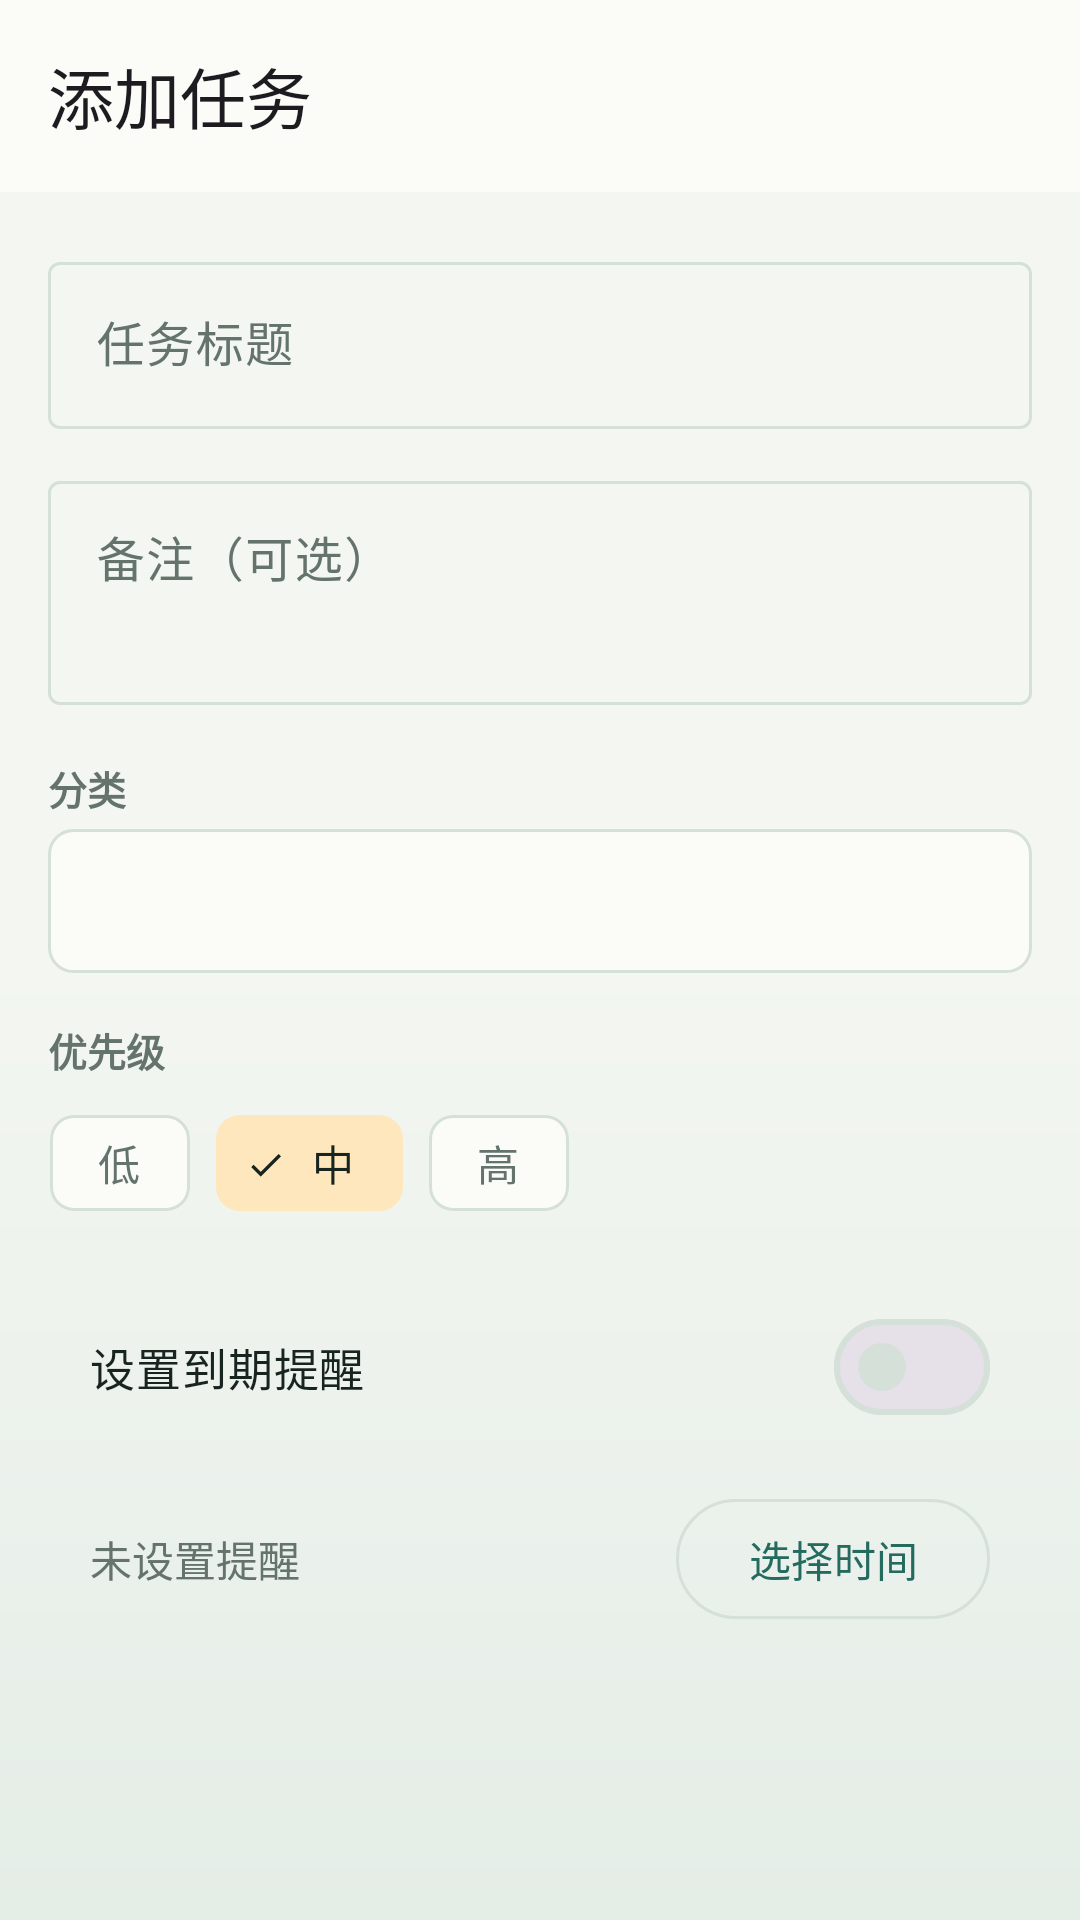

This screen was rendered from an Android layout file. Write that file and the resources it references.
<!-- AndroidManifest.xml: application theme Theme.FocusList -->
<!-- res/layout/activity_add_edit_task.xml -->
<?xml version="1.0" encoding="utf-8"?>
<LinearLayout xmlns:android="http://schemas.android.com/apk/res/android"
    xmlns:app="http://schemas.android.com/apk/res-auto"
    android:layout_width="match_parent"
    android:layout_height="match_parent"
    android:background="@drawable/bg_app_gradient"
    android:orientation="vertical">

    <com.google.android.material.appbar.AppBarLayout
        android:layout_width="match_parent"
        android:layout_height="wrap_content"
        android:background="?attr/colorSurface"
        android:fitsSystemWindows="true">

        <com.google.android.material.appbar.MaterialToolbar
            android:id="@+id/toolbar"
            android:layout_width="match_parent"
            android:layout_height="?attr/actionBarSize"
            app:navigationIcon="@drawable/ic_back"
            app:title="@string/add_task" />
    </com.google.android.material.appbar.AppBarLayout>

    <ScrollView
        android:layout_width="match_parent"
        android:layout_height="match_parent"
        android:fillViewport="true">

        <LinearLayout
            android:layout_width="match_parent"
            android:layout_height="wrap_content"
            android:orientation="vertical"
            android:paddingStart="16dp"
            android:paddingTop="18dp"
            android:paddingEnd="16dp"
            android:paddingBottom="32dp">

            <com.google.android.material.textfield.TextInputLayout
                style="@style/Widget.Material3.TextInputLayout.OutlinedBox"
                android:layout_width="match_parent"
                android:layout_height="wrap_content"
                android:hint="@string/hint_title">

                <com.google.android.material.textfield.TextInputEditText
                    android:id="@+id/editTitle"
                    android:layout_width="match_parent"
                    android:layout_height="wrap_content"
                    android:inputType="text"
                    android:maxLines="2" />
            </com.google.android.material.textfield.TextInputLayout>

            <com.google.android.material.textfield.TextInputLayout
                style="@style/Widget.Material3.TextInputLayout.OutlinedBox"
                android:layout_width="match_parent"
                android:layout_height="wrap_content"
                android:layout_marginTop="12dp"
                android:hint="@string/hint_notes">

                <com.google.android.material.textfield.TextInputEditText
                    android:id="@+id/editNotes"
                    android:layout_width="match_parent"
                    android:layout_height="wrap_content"
                    android:gravity="top"
                    android:inputType="textMultiLine"
                    android:minLines="2"
                    android:maxLines="4" />
            </com.google.android.material.textfield.TextInputLayout>

            <TextView
                style="@style/SectionLabel"
                android:layout_width="wrap_content"
                android:layout_height="wrap_content"
                android:layout_marginTop="18dp"
                android:text="@string/label_category" />

            <Spinner
                android:id="@+id/spinnerCategory"
                android:layout_width="match_parent"
                android:layout_height="wrap_content"
                android:layout_marginTop="4dp"
                android:background="@drawable/bg_spinner_surface"
                android:minHeight="48dp" />

            <TextView
                style="@style/SectionLabel"
                android:layout_width="wrap_content"
                android:layout_height="wrap_content"
                android:layout_marginTop="16dp"
                android:text="@string/label_priority" />

            <com.google.android.material.chip.ChipGroup
                android:id="@+id/chipGroupPriority"
                android:layout_width="match_parent"
                android:layout_height="wrap_content"
                android:layout_marginTop="4dp"
                app:selectionRequired="true"
                app:singleSelection="true">

                <com.google.android.material.chip.Chip
                    android:id="@+id/chipLow"
                    style="@style/Widget.Material3.Chip.Filter"
                    android:layout_width="wrap_content"
                    android:layout_height="wrap_content"
                    android:checkable="true"
                    android:text="@string/priority_low" />

                <com.google.android.material.chip.Chip
                    android:id="@+id/chipNormal"
                    style="@style/Widget.Material3.Chip.Filter"
                    android:layout_width="wrap_content"
                    android:layout_height="wrap_content"
                    android:checkable="true"
                    android:checked="true"
                    android:text="@string/priority_normal" />

                <com.google.android.material.chip.Chip
                    android:id="@+id/chipHigh"
                    style="@style/Widget.Material3.Chip.Filter"
                    android:layout_width="wrap_content"
                    android:layout_height="wrap_content"
                    android:checkable="true"
                    android:text="@string/priority_high" />
            </com.google.android.material.chip.ChipGroup>

            <com.google.android.material.materialswitch.MaterialSwitch
                android:id="@+id/switchReminder"
                android:layout_width="match_parent"
                android:layout_height="wrap_content"
                android:layout_marginTop="20dp"
                android:background="@drawable/bg_panel"
                android:paddingHorizontal="14dp"
                android:paddingVertical="8dp"
                android:text="@string/label_reminder"
                android:textColor="?attr/colorOnSurface"
                android:textSize="15sp" />

            <LinearLayout
                android:layout_width="match_parent"
                android:layout_height="wrap_content"
                android:layout_marginTop="8dp"
                android:background="@drawable/bg_panel"
                android:gravity="center_vertical"
                android:orientation="horizontal"
                android:paddingHorizontal="14dp"
                android:paddingVertical="8dp">

                <TextView
                    android:id="@+id/textDueTime"
                    android:layout_width="0dp"
                    android:layout_height="wrap_content"
                    android:layout_weight="1"
                    android:text="@string/no_reminder"
                    android:textColor="?attr/colorOnSurfaceVariant"
                    android:textSize="14sp" />

                <com.google.android.material.button.MaterialButton
                    android:id="@+id/btnPickTime"
                    style="@style/Widget.Material3.Button.OutlinedButton"
                    android:layout_width="wrap_content"
                    android:layout_height="wrap_content"
                    android:text="@string/pick_time"
                    app:icon="@drawable/ic_time" />
            </LinearLayout>

        </LinearLayout>
    </ScrollView>
</LinearLayout>
<!-- resources referenced by this layout -->
<resources>
  <!-- drawable bg_app_gradient (drawable) -->
  <?xml version="1.0" encoding="utf-8"?>
  <shape xmlns:android="http://schemas.android.com/apk/res/android"
      android:shape="rectangle">
      <gradient
          android:angle="270"
          android:startColor="?android:attr/colorBackground"
          android:centerColor="?android:attr/colorBackground"
          android:endColor="?attr/colorSurfaceVariant" />
  </shape>
  <!-- drawable bg_spinner_surface (drawable) -->
  <?xml version="1.0" encoding="utf-8"?>
  <shape xmlns:android="http://schemas.android.com/apk/res/android"
      android:shape="rectangle">
      <solid android:color="?attr/colorSurface" />
      <corners android:radius="8dp" />
      <stroke
          android:width="1dp"
          android:color="?attr/colorOutline" />
      <padding
          android:left="12dp"
          android:right="12dp" />
  </shape>
  <string name="add_task">添加任务</string>
  <string name="hint_notes">备注（可选）</string>
  <string name="hint_title">任务标题</string>
  <string name="label_category">分类</string>
  <string name="label_priority">优先级</string>
  <string name="label_reminder">设置到期提醒</string>
  <string name="no_reminder">未设置提醒</string>
  <string name="pick_time">选择时间</string>
  <string name="priority_high">高</string>
  <string name="priority_low">低</string>
  <string name="priority_normal">中</string>
  <style name="SectionLabel">
          <item name="android:textSize">13sp</item>
          <item name="android:textStyle">bold</item>
          <item name="android:textColor">?attr/colorOnSurfaceVariant</item>
          <item name="android:textAllCaps">true</item>
      </style>
  <style name="Theme.FocusList" parent="Theme.Material3.DayNight.NoActionBar">
          <item name="colorPrimary">@color/primary</item>
          <item name="colorOnPrimary">@color/white</item>
          <item name="colorPrimaryContainer">@color/primary_container</item>
          <item name="colorOnPrimaryContainer">@color/primary_dark</item>
          <item name="colorSecondary">@color/accent</item>
          <item name="colorOnSecondary">@color/text_primary</item>
          <item name="colorSecondaryContainer">@color/accent_container</item>
          <item name="colorOnSecondaryContainer">@color/text_primary</item>
          <item name="android:colorBackground">@color/bg</item>
          <item name="colorSurface">@color/surface</item>
          <item name="colorOnSurface">@color/text_primary</item>
          <item name="colorSurfaceVariant">@color/surface_variant</item>
          <item name="colorOnSurfaceVariant">@color/text_secondary</item>
          <item name="colorOutline">@color/outline</item>
          <item name="colorOutlineVariant">@color/surface_variant</item>
          <item name="android:statusBarColor">@color/primary_dark</item>
          <item name="android:navigationBarColor">@color/surface</item>
          <item name="android:windowLightStatusBar">false</item>
          <item name="android:windowLightNavigationBar" tools:targetApi="o_mr1">true</item>
      </style>
  <color name="primary">#FF246A5F</color>
  <color name="white">#FFFFFFFF</color>
  <color name="primary_container">#FFDDF3EE</color>
  <color name="primary_dark">#FF17463F</color>
  <color name="accent">#FFD99535</color>
  <color name="text_primary">#FF18241F</color>
  <color name="accent_container">#FFFFE7BD</color>
  <color name="bg">#FFF3F6F1</color>
  <color name="surface">#FFFBFCF8</color>
  <color name="surface_variant">#FFE5EDE7</color>
  <color name="text_secondary">#FF65736D</color>
  <color name="outline">#FFD5E0D9</color>
</resources>
